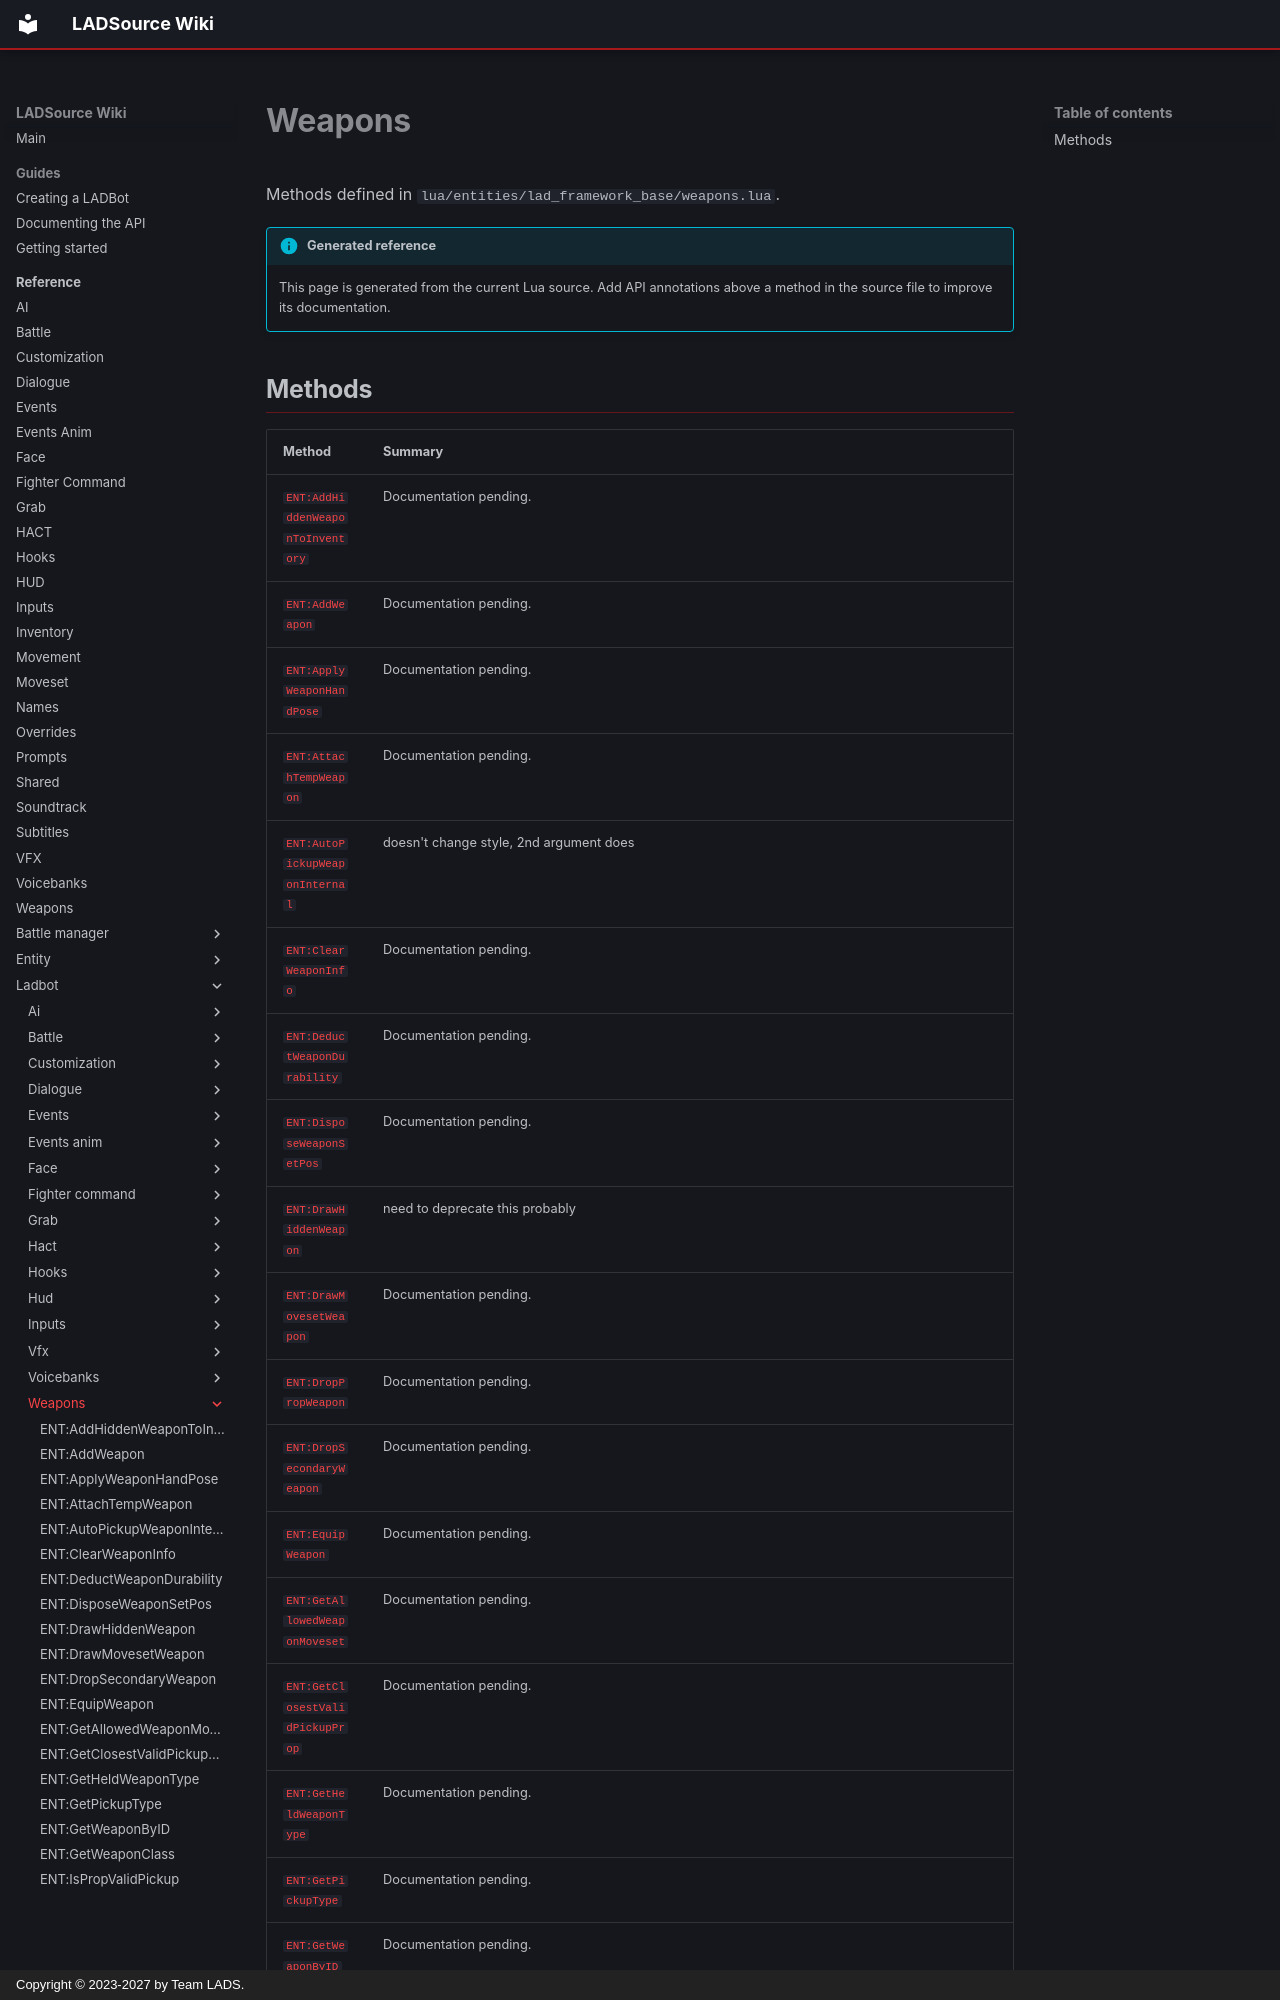

repository: Team-LAD-S/LADSource-Docs · page: reference/ladbot/weapons/index.html · generator: mkdocs · copyright: Copyright © 2023-2027 by Team LADS.

# Weapons

Methods defined in `lua/entities/lad_framework_base/weapons.lua`.

!!! info "Generated reference"

    This page is generated from the current Lua source. Add API annotations
    above a method in the source file to improve its documentation.
